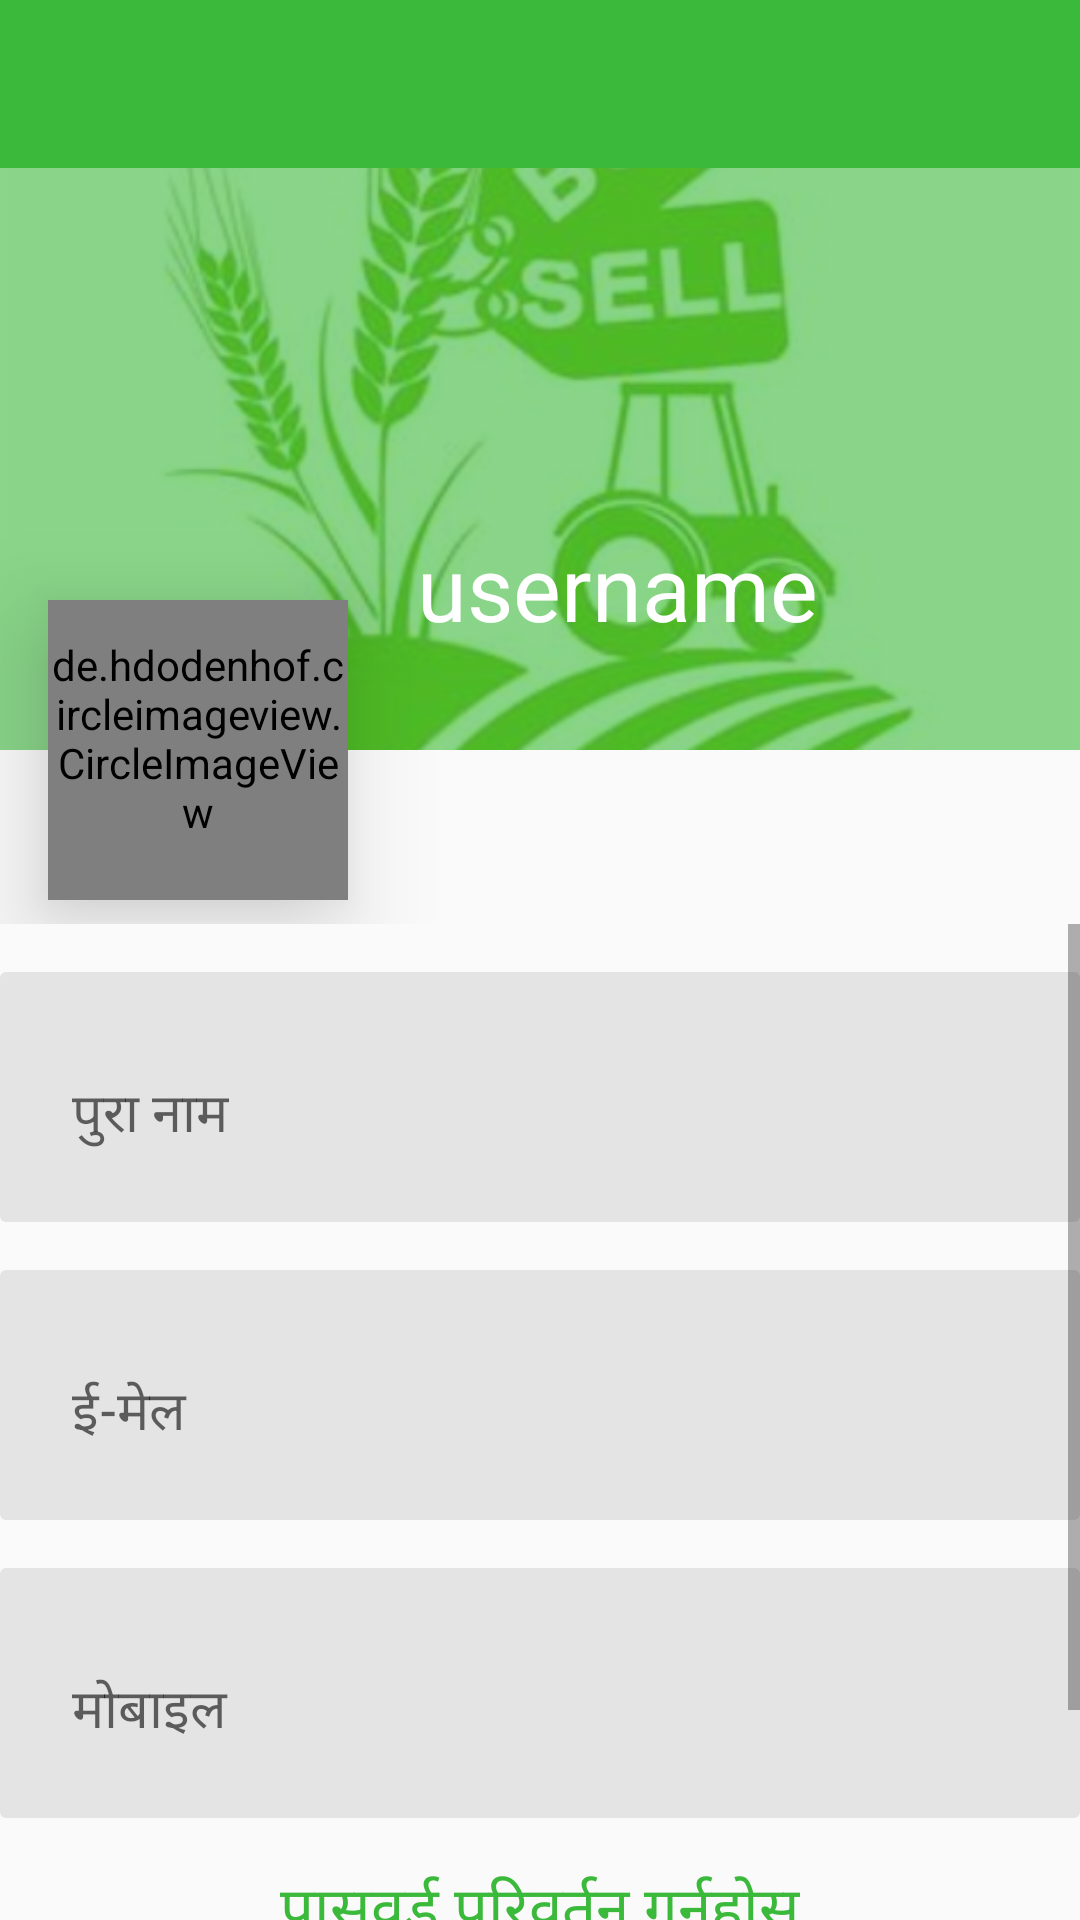

Android layout source for this screen:
<!-- AndroidManifest.xml: application theme AppTheme -->
<!-- res/layout/activity_update_profile.xml -->
<?xml version="1.0" encoding="utf-8"?>
<LinearLayout xmlns:android="http://schemas.android.com/apk/res/android"
    xmlns:app="http://schemas.android.com/apk/res-auto"
    xmlns:tools="http://schemas.android.com/tools"
    android:layout_width="match_parent"
    android:orientation="vertical"
    android:layout_height="match_parent"
    tools:context=".user_profile.UpdateProfileActivity">


    <androidx.constraintlayout.widget.ConstraintLayout
        android:layout_width="match_parent"
        android:layout_height="wrap_content">

        <RelativeLayout
            android:background="@color/colorPrimary"
            android:id="@+id/productImageviewLayoutID"
            android:layout_width="match_parent"
            android:layout_height="250dp"
            android:layout_marginBottom="8dp"
            android:scaleType="centerCrop"
            android:src="@drawable/smart_krishi_default_image"
            app:layout_constraintBottom_toBottomOf="parent"
            app:layout_constraintEnd_toEndOf="parent"
            app:layout_constraintHorizontal_bias="0.0"
            app:layout_constraintStart_toStartOf="parent"
            app:layout_constraintTop_toTopOf="parent"
            app:layout_constraintVertical_bias="0.0" >

            <com.google.android.material.appbar.AppBarLayout
                android:id="@+id/appBarLayout"
                android:theme="@style/NewAppTheme"
                android:layout_width="match_parent"
                android:layout_height="wrap_content">

                <androidx.appcompat.widget.Toolbar
                    android:id="@+id/toolbar"
                    android:layout_width="match_parent"
                    android:backgroundTint="#fff"
                    android:layout_height="?attr/actionBarSize">

                </androidx.appcompat.widget.Toolbar>

            </com.google.android.material.appbar.AppBarLayout>

            <ImageView
                android:layout_below="@id/appBarLayout"
                android:id="@+id/productImageviewID"
                android:layout_width="match_parent"
                android:layout_height="250dp"
                android:alpha="0.4"
                android:scaleType="centerCrop"
                android:src="@drawable/smart_krishi_default_image"
                />



        </RelativeLayout>

        <de.hdodenhof.circleimageview.CircleImageView
            android:id="@+id/userProfileImageID"
            android:layout_width="100dp"
            android:layout_height="100dp"
            android:layout_marginStart="16dp"
            android:layout_marginLeft="16dp"
            android:layout_marginBottom="8dp"
            android:elevation="20dp"
            android:paddingBottom="8dp"
            android:src="@drawable/smart_krishi_default_image"
            app:layout_constraintBottom_toBottomOf="@+id/productImageviewLayoutID"
            app:layout_constraintStart_toStartOf="parent"
            app:layout_constraintTop_toBottomOf="@+id/productImageviewLayoutID"
            app:layout_constraintVertical_bias="0.462"
            />


        <TextView
            android:id="@+id/userNameTextViewID"
            android:layout_width="wrap_content"
            android:layout_height="wrap_content"
            android:layout_marginStart="8dp"
            android:layout_marginLeft="8dp"
            android:layout_marginTop="8dp"
            android:layout_marginEnd="8dp"
            android:layout_marginRight="8dp"
            android:text="username"
            android:textColor="#fff"
            android:textSize="30dp"
            app:layout_constraintBottom_toBottomOf="@+id/productImageviewLayoutID"
            app:layout_constraintEnd_toEndOf="@+id/productImageviewLayoutID"
            app:layout_constraintHorizontal_bias="0.158"
            app:layout_constraintStart_toEndOf="@+id/userProfileImageID"
            app:layout_constraintTop_toTopOf="@+id/productImageviewLayoutID"
            app:layout_constraintVertical_bias="0.83" />


    </androidx.constraintlayout.widget.ConstraintLayout>

    <ScrollView
        android:layout_width="match_parent"
        android:layout_height="match_parent">

        <LinearLayout
            android:layout_width="match_parent"
            android:orientation="vertical"
            android:layout_height="match_parent">

            <com.google.android.material.textfield.TextInputLayout
                android:id="@+id/fullNameID"
                android:layout_width="match_parent"

                android:layout_height="wrap_content"
                android:layout_marginTop="16dp"
                android:background="@drawable/custom_inputtext"
                android:gravity="center"
                android:hint="पुरा नाम"
                android:padding="16dp">

                <com.google.android.material.textfield.TextInputEditText
                    android:id="@+id/fullNameEditTextID"
                    android:layout_width="match_parent"
                    android:layout_height="wrap_content"
                    android:background="@drawable/custom_inputtext"
                    android:singleLine="true"
                    android:padding="8dp"
                    android:textColor="#000" />

            </com.google.android.material.textfield.TextInputLayout>

            <com.google.android.material.textfield.TextInputLayout
                android:id="@+id/emailID"
                android:layout_width="match_parent"
                android:layout_height="wrap_content"
                android:layout_marginTop="16dp"
                android:background="@drawable/custom_inputtext"
                android:gravity="center"
                android:hint="ई-मेल"
                android:padding="16dp">

                <com.google.android.material.textfield.TextInputEditText
                    android:id="@+id/emailEditTextID"
                    android:layout_width="match_parent"
                    android:layout_height="wrap_content"
                    android:editable="false"
                    android:background="@drawable/custom_inputtext"
                    android:singleLine="true"
                    android:padding="8dp"
                    android:textColor="#000" />

            </com.google.android.material.textfield.TextInputLayout>

            <com.google.android.material.textfield.TextInputLayout
                android:id="@+id/mobileID"
                android:layout_width="match_parent"
                android:layout_height="wrap_content"
                android:layout_marginTop="16dp"
                android:background="@drawable/custom_inputtext"
                android:gravity="center"
                android:hint="मोबाइल"
                android:padding="16dp">

                <com.google.android.material.textfield.TextInputEditText
                    android:id="@+id/mobileEditTextID"
                    android:layout_width="match_parent"
                    android:layout_height="wrap_content"
                    android:background="@drawable/custom_inputtext"
                    android:singleLine="true"
                    android:padding="8dp"
                    android:textColor="#000" />

            </com.google.android.material.textfield.TextInputLayout>


            <TextView
                android:id="@+id/changePasswordTextViewID"
                android:layout_width="wrap_content"
                android:text="पासवर्ड परिवर्तन गर्नुहोस्"
                android:textSize="20dp"
                android:layout_marginTop="16dp"
                android:layout_gravity="center"
                android:textColor="@color/colorPrimary"
                android:layout_height="wrap_content" />

            <Button
                android:id="@+id/updateUserProfileID"
                android:layout_below="@id/productDeliveryLocationID"
                android:background="@drawable/upload_button_background"
                android:layout_marginBottom="8dp"
                android:layout_marginTop="16dp"
                android:text="अप्डेट गर्नुहोस्"
                android:padding="16dp"
                android:textColor="#fff"
                android:layout_width="match_parent"
                android:layout_height="wrap_content" />

        </LinearLayout>

    </ScrollView>



</LinearLayout>
<!-- resources referenced by this layout -->
<resources>
  <color name="colorPrimary">#3BB93B</color>
  <!-- drawable custom_inputtext (drawable) -->
  <?xml version="1.0" encoding="utf-8"?>
  <shape xmlns:android="http://schemas.android.com/apk/res/android"
      android:shape="rectangle">
      <solid android:color="#e4e4e4" />
      <corners android:radius="2dp" />
  </shape>
  <!-- drawable smart_krishi_default_image: png bitmap (drawable-hdpi, 64021 bytes) -->
  <style name="NewAppTheme" parent="ThemeOverlay.AppCompat.Dark.ActionBar" />
  <style name="AppTheme" parent="Theme.AppCompat.Light.DarkActionBar">
          
          <item name="colorPrimary">@color/colorPrimary</item>
          <item name="colorPrimaryDark">@color/colorPrimaryDark</item>
          <item name="colorAccent">@color/colorAccent</item>
          <item name="windowActionBar">false</item>
          <item name="windowNoTitle">true</item>
      </style>
  <color name="colorPrimaryDark">#3BB93B</color>
  <color name="colorAccent">#3BB93B</color>
</resources>
